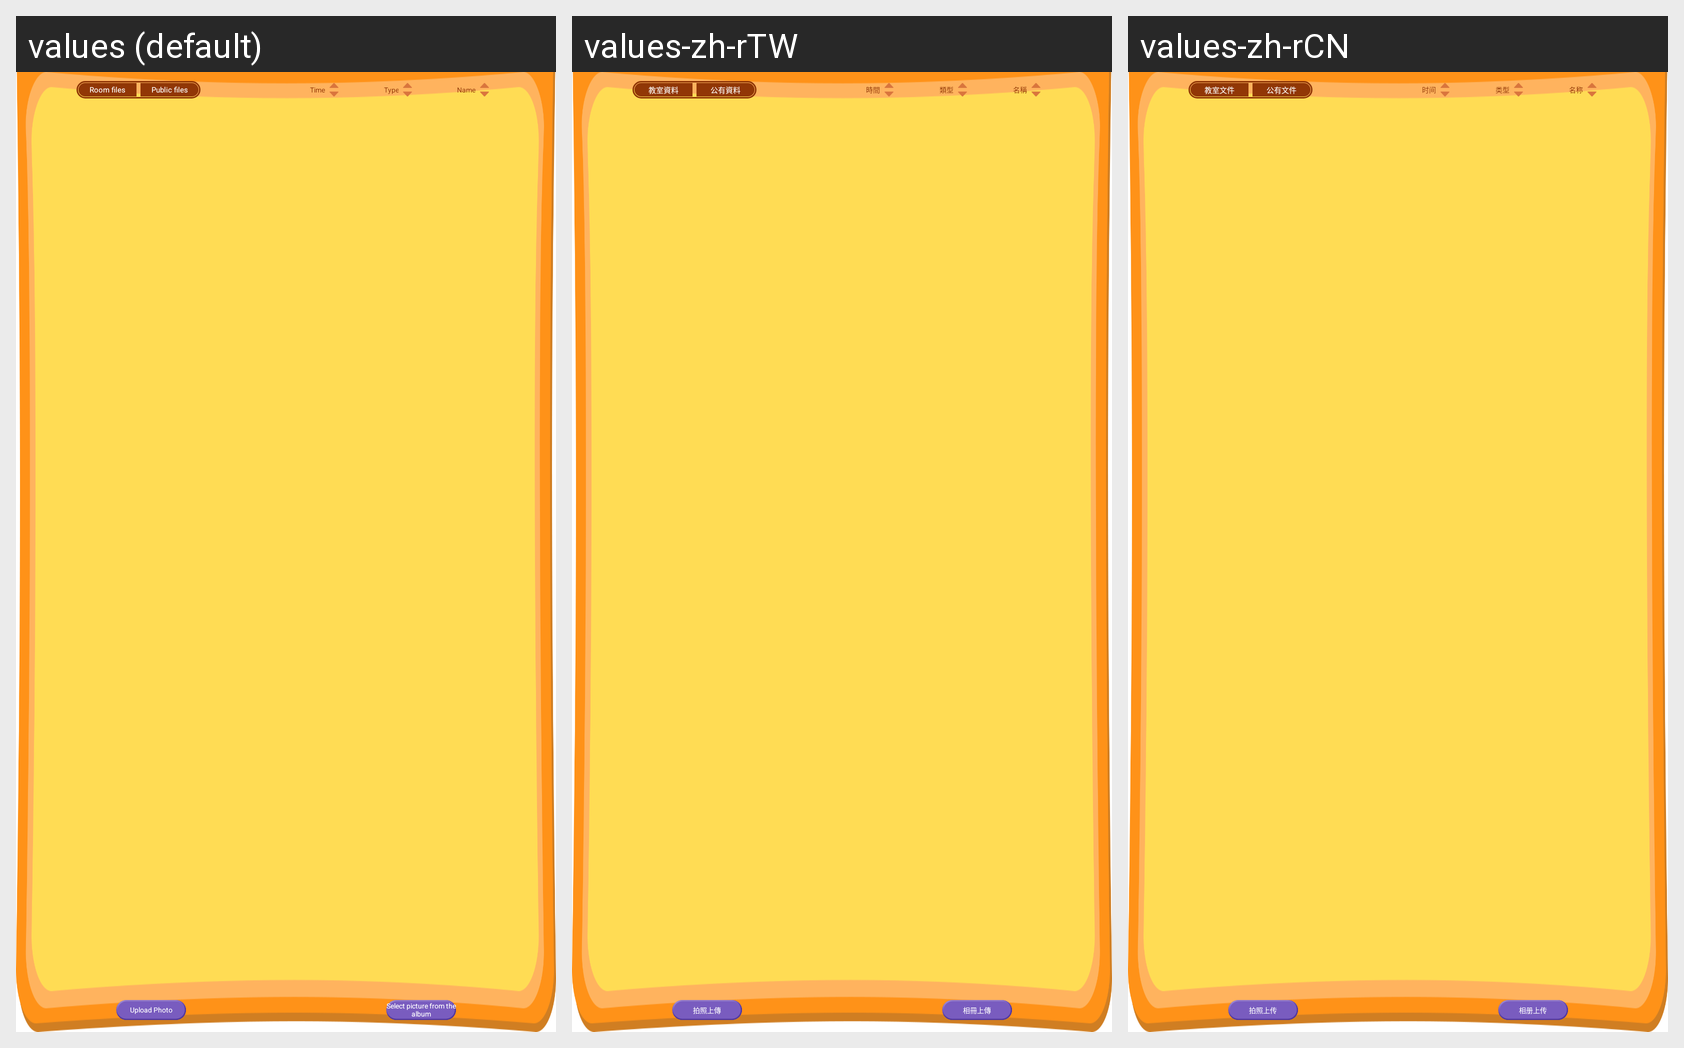

The same Android screen rendered under several of its app's locales, left to right. List the strings drawn on it with the default value and each locale's translation.
Android screen res/layout/popup_course_list_layout.xml rendered under 3 locales, left to right: values (default), values-zh-rTW, values-zh-rCN. Device: Nexus 5 (rendered at 1080×1920; each locale shown at half size, 540×960, under a caption strip naming it); theme Theme.MaterialComponents.DayNight.NoActionBar.
Strings drawn on this screen, with the default value and each locale's value (text and hints the layout hard-codes, and strings that could not be matched under every locale, appear in the picture but are not listed):

uploadphoto
  values: Upload Photo
  values-zh-rTW: 拍照上傳
  values-zh-rCN: 拍照上传

select_picture_from_album
  values: Select picture from the album
  values-zh-rTW: 相冊上傳
  values-zh-rCN: 相册上传

class_file_group
  values: Room files
  values-zh-rTW: 教室資料
  values-zh-rCN: 教室文件

admin_file_group
  values: Public files
  values-zh-rTW: 公有資料
  values-zh-rCN: 公有文件

popup_title_time
  values: Time
  values-zh-rTW: 時間
  values-zh-rCN: 时间

popup_title_type
  values: Type
  values-zh-rTW: 類型
  values-zh-rCN: 类型

popup_title_name
  values: Name
  values-zh-rTW: 名稱
  values-zh-rCN: 名称
